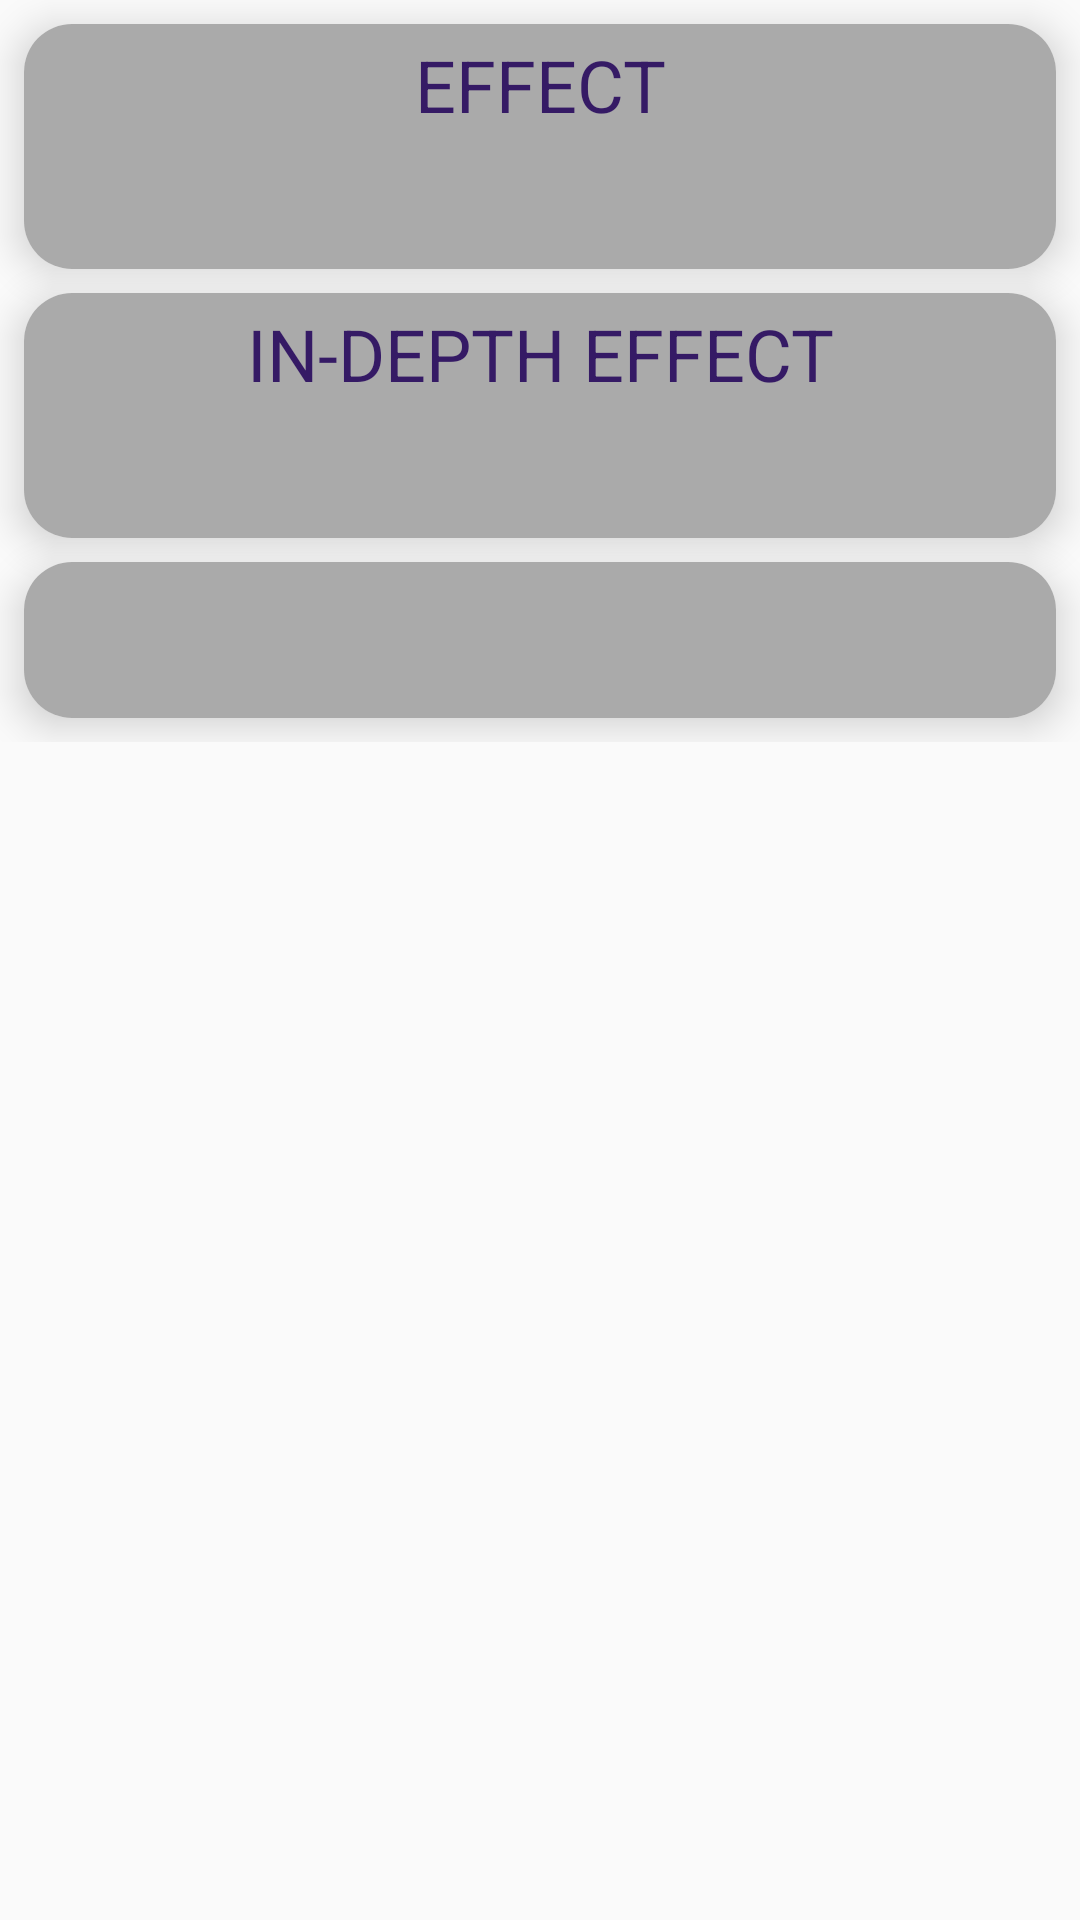

Produce the Android XML layout that renders to this screen, including the resource entries it uses.
<!-- AndroidManifest.xml: application theme Theme.Pokedex -->
<!-- res/layout/fragment_ability_detail.xml -->
<?xml version="1.0" encoding="utf-8"?>
<layout xmlns:android="http://schemas.android.com/apk/res/android"
    xmlns:app="http://schemas.android.com/apk/res-auto"
    xmlns:tools="http://schemas.android.com/tools"
    tools:context=".ability.abilitydetail.AbilityDetailFragment">

    <data>
        <variable
            name="viewModel"
            type="com.vishalag53.pokedex.ability.abilitydetail.AbilityDetailViewModel" />
    </data>

    <androidx.constraintlayout.widget.ConstraintLayout
        android:id="@+id/cl"
        android:layout_width="match_parent"
        android:layout_height="match_parent">

        <ScrollView
            android:id="@+id/svAbility"
            android:layout_width="0dp"
            android:layout_height="0dp"
            app:layout_constraintBottom_toBottomOf="parent"
            app:layout_constraintEnd_toEndOf="@id/cl"
            app:layout_constraintStart_toStartOf="@id/cl"
            app:layout_constraintTop_toTopOf="@id/cl">

            <androidx.constraintlayout.widget.ConstraintLayout
                android:id="@+id/cl1"
                android:layout_width="match_parent"
                android:layout_height="wrap_content">

                <androidx.cardview.widget.CardView
                    android:id="@+id/cvEffect"
                    android:layout_width="match_parent"
                    android:layout_height="wrap_content"
                    android:layout_margin="8dp"
                    app:cardCornerRadius="16dp"
                    app:cardElevation="8dp"
                    app:layout_constraintEnd_toEndOf="@+id/cl1"
                    app:layout_constraintStart_toStartOf="@id/cl1"
                    app:layout_constraintTop_toTopOf="@id/cl1">

                    <androidx.constraintlayout.widget.ConstraintLayout
                        android:id="@+id/clEffect"
                        android:layout_width="match_parent"
                        android:layout_height="wrap_content"
                        android:background="@color/lightGrey"
                        android:padding="4dp">

                        <TextView
                            android:id="@+id/textViewEffect"
                            android:layout_width="match_parent"
                            android:layout_height="40dp"
                            android:text="EFFECT"
                            android:textAlignment="center"
                            android:textColor="#351A65"
                            android:textSize="24sp"
                            app:layout_constraintEnd_toEndOf="@id/clEffect"
                            app:layout_constraintStart_toStartOf="@id/clEffect"
                            app:layout_constraintTop_toTopOf="@id/clEffect" />

                        <TextView
                            android:id="@+id/textEffect"
                            android:layout_width="match_parent"
                            android:layout_height="wrap_content"
                            android:paddingStart="16dp"
                            android:paddingTop="4dp"
                            android:paddingEnd="16dp"
                            android:paddingBottom="8dp"
                            android:textAlignment="center"
                            android:textSize="16sp"
                            app:layout_constraintEnd_toEndOf="@id/clEffect"
                            app:layout_constraintStart_toStartOf="@id/clEffect"
                            app:layout_constraintTop_toBottomOf="@id/textViewEffect"
                            app:textIfNull="@{viewModel.selectedProperty.effect}"
                            tools:text="Strengthens water moves to inflict 1.5× damage at 1/3 max HP or less." />

                    </androidx.constraintlayout.widget.ConstraintLayout>

                </androidx.cardview.widget.CardView>

                <androidx.cardview.widget.CardView
                    android:id="@+id/cvInDepthEffect"
                    android:layout_width="match_parent"
                    android:layout_height="wrap_content"
                    android:layout_margin="8dp"
                    app:cardCornerRadius="16dp"
                    app:cardElevation="8dp"
                    app:layout_constraintEnd_toEndOf="@+id/cl1"
                    app:layout_constraintStart_toStartOf="@id/cl1"
                    app:layout_constraintTop_toBottomOf="@id/cvEffect">

                    <androidx.constraintlayout.widget.ConstraintLayout
                        android:id="@+id/clInDepthEffect"
                        android:layout_width="match_parent"
                        android:layout_height="wrap_content"
                        android:background="@color/lightGrey"
                        android:padding="4dp">

                        <TextView
                            android:id="@+id/textViewInDepthEffect"
                            android:layout_width="match_parent"
                            android:layout_height="40dp"
                            android:text="IN-DEPTH EFFECT"
                            android:textAlignment="center"
                            android:textColor="#351A65"
                            android:textSize="24sp"
                            app:layout_constraintEnd_toEndOf="@id/clInDepthEffect"
                            app:layout_constraintStart_toStartOf="@id/clInDepthEffect"
                            app:layout_constraintTop_toTopOf="@id/clInDepthEffect" />

                        <TextView
                            android:id="@+id/textInDepthEffect"
                            android:layout_width="match_parent"
                            android:layout_height="wrap_content"
                            android:paddingStart="16dp"
                            android:paddingTop="4dp"
                            android:paddingEnd="16dp"
                            android:paddingBottom="8dp"
                            android:textAlignment="center"
                            android:textSize="16sp"
                            app:layout_constraintEnd_toEndOf="@id/clInDepthEffect"
                            app:layout_constraintStart_toStartOf="@id/clInDepthEffect"
                            app:layout_constraintTop_toBottomOf="@id/textViewInDepthEffect"
                            app:textIfNull="@{viewModel.selectedProperty.inDepthEffect}"
                            tools:text="When this Pokémon has 1/3 or less of its HP remaining, its water-type moves inflict 1.5× as much regular damage." />


                    </androidx.constraintlayout.widget.ConstraintLayout>

                </androidx.cardview.widget.CardView>

                <androidx.cardview.widget.CardView
                    android:id="@+id/cv2"
                    android:layout_width="match_parent"
                    android:layout_height="wrap_content"
                    android:layout_margin="8dp"
                    app:cardCornerRadius="16dp"
                    app:cardElevation="8dp"
                    app:layout_constraintBottom_toBottomOf="parent"
                    app:layout_constraintEnd_toEndOf="@id/cl1"
                    app:layout_constraintStart_toStartOf="@id/cl1"
                    app:layout_constraintTop_toBottomOf="@id/cvInDepthEffect">

                    <TextView
                        android:layout_width="match_parent"
                        android:layout_height="52dp"
                        android:background="@color/lightGrey"
                        android:padding="8dp"
                        android:text='@{"Pokemon has this Ability " + viewModel.selectedProperty.pokemonNameList.size()}'
                        android:textColor="@color/black"
                        android:textSize="24sp" />

                </androidx.cardview.widget.CardView>

            </androidx.constraintlayout.widget.ConstraintLayout>

        </ScrollView>

    </androidx.constraintlayout.widget.ConstraintLayout>
</layout>
<!-- resources referenced by this layout -->
<resources>
  <color name="black">#FF000000</color>
  <color name="lightGrey">#FFAAAAAA</color>
  <style name="Theme.Pokedex" parent="Theme.AppCompat.Light.DarkActionBar">
          <item name="colorPrimary">@color/colorPrimary</item>
          <item name="colorPrimaryDark">@color/colorPrimaryDark</item>
          <item name="colorAccent">@color/colorAccent</item>
      </style>
  <color name="colorPrimary">#008577</color>
  <color name="colorPrimaryDark">#00574B</color>
  <color name="colorAccent">#7e53c5</color>
</resources>
